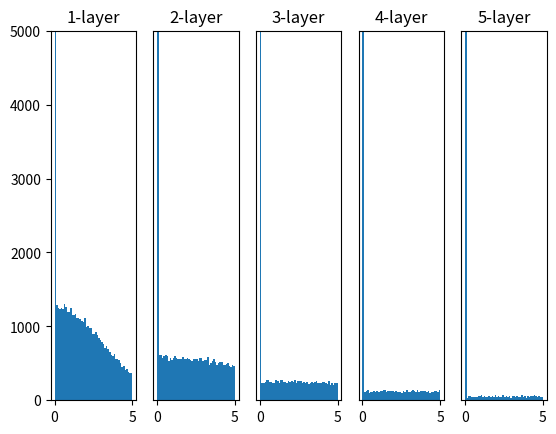

Here is the Python script that generated this plot:
# coding: utf-8
import numpy as np
import matplotlib.pyplot as plt


def sigmoid(x):
    return 1 / (1 + np.exp(-x))


def ReLU(x):
    return np.maximum(0, x)


def tanh(x):
    return np.tanh(x)
    
input_data = np.random.randn(1000, 100)  # 1000個のデータ
node_num = 100  # 各隠れ層のノード（ニューロン）の数
hidden_layer_size = 5  # 隠れ層が5層
activations = {}  # ここにアクティベーションの結果を格納する

x = input_data

for i in range(hidden_layer_size):
    if i != 0:
        x = activations[i-1]

    # 初期値の値をいろいろ変えて実験しよう！
    #w = np.random.randn(node_num, node_num) * 1
    #w = np.random.randn(node_num, node_num) * 0.01
    
    # Xavier 1/sqrt(# of input nodes)
    #w = np.random.randn(node_num, node_num) * np.sqrt(1.0 / node_num)

    # He 1/sqrt(2*# of input nodes)
    #w = np.random.randn(node_num, node_num) * np.sqrt(2.0 / node_num)
    w = np.random.randn(node_num, node_num) * np.sqrt(10.0 / node_num)

    a = np.dot(x, w)


    # 活性化関数の種類も変えて実験しよう！
    #z = sigmoid(a)
    z = ReLU(a)
    # z = tanh(a)

    activations[i] = z

# ヒストグラムを描画
for i, a in activations.items():
    plt.subplot(1, len(activations), i+1)
    plt.title(str(i+1) + "-layer")
    # [redacted]
    if i != 0: plt.yticks([], [])
    # plt.xlim(0.1, 1)
    plt.ylim(0, 5000)
    plt.hist(a.flatten(), 50, range=(0,5))
    # into 1 dim array, #of bins, range
plt.show()
